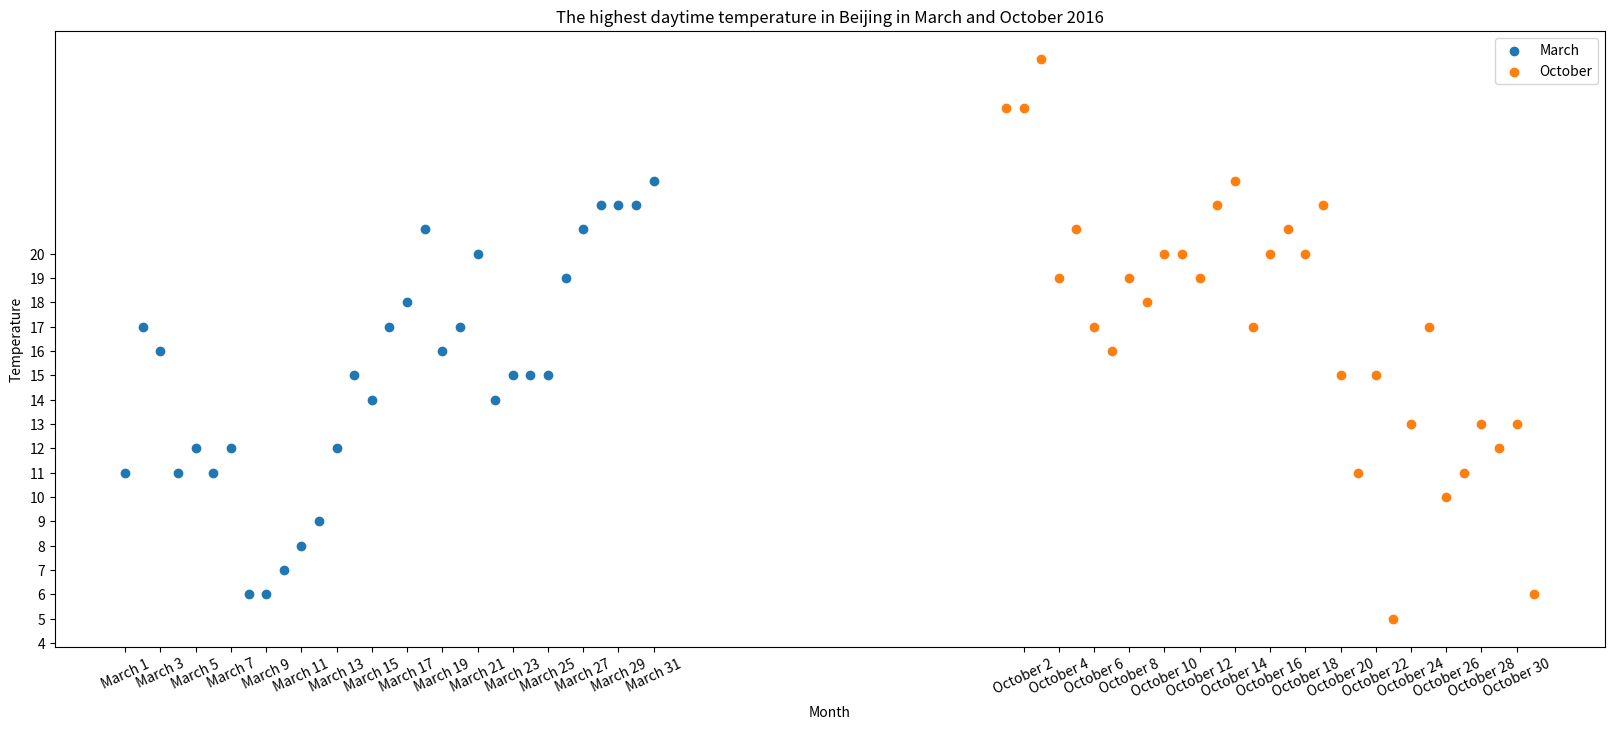

The script that saved this image:
# 假设通过爬虫你获取到了北京2016年3.10月份每天白天的最高气温（分别位于列表.b)，那么此时
# 如何寻找出气温和随时间（天）变化的某种规律？
# a =[11,17,16,11,12,11,12,6,6,7,8,9,12,15,14,17,18,21,16,17,20,14,15,15,15,19,21,22,22,22,23]
# b=[26,26,28,19,21,17,16,19,18,20,20,19,22,23,17,20,21,20,22,15,11,15,5,13,17,10,11,13,12,13,6]

from matplotlib import pyplot as plt

x_3 = range(1, 32)
x_10 = range(51, 82)
y_3 = [11, 17, 16, 11, 12, 11, 12, 6, 6, 7, 8, 9, 12, 15, 14, 17, 18, 21, 16, 17, 20, 14, 15, 15, 15, 19, 21, 22, 22,
       22,
       23]
y_10 = [26, 26, 28, 19, 21, 17, 16, 19, 18, 20, 20, 19, 22, 23, 17, 20, 21, 20, 22, 15, 11, 15, 5, 13, 17, 10, 11, 13,
        12,
        13, 6]

plt.figure(figsize=(20, 8), dpi=80)
plt.scatter(x_3, y_3, label="March")
plt.scatter(x_10, y_10, label="October")

x__3 = ["March {}".format(i) for i in range(1, 32)]
x__10 = ["October {}".format(i) for i in range(1, 32)]
plt.xticks((list(x_3) + list(x_10))[::2], (x__3 + x__10)[::2], rotation=25)  # xticks(x轴(应该是列表), x轴对应写法(在这里时字符串), 旋转 )
plt.xlabel("Month")

plt.yticks(range(min(y_3) & min(y_10), max(y_3) & max(y_10) + 1))
plt.ylabel("Temperature")
plt.title("The highest daytime temperature in Beijing in March and October 2016")

plt.legend()

plt.show()

# 在Matplotlib中，xticks()函数可以接受多种类型的参数作为X轴刻度的值。下面是一些可接受的参数类型：
    # 列表或数组：该列表或数组包含要在X轴上显示的刻度值。
    # 整数范围：使用range()或np.arrange()函数生成的整数序列。
    # 时间戳：如果X轴表示时间，则可以使用时间戳作为刻度值。
    # Datetime对象：也可以直接使用Python的datetime对象作为X轴刻度值。
    # 字符串：可以将字符串用作X轴刻度值。
# 需要注意的是，无论使用哪种类型的参数，都应当确保它们是可以被解释为数字类型的。如果传递的参数不能被解释为数字类型，xticks()函数将会抛出一个异常。
